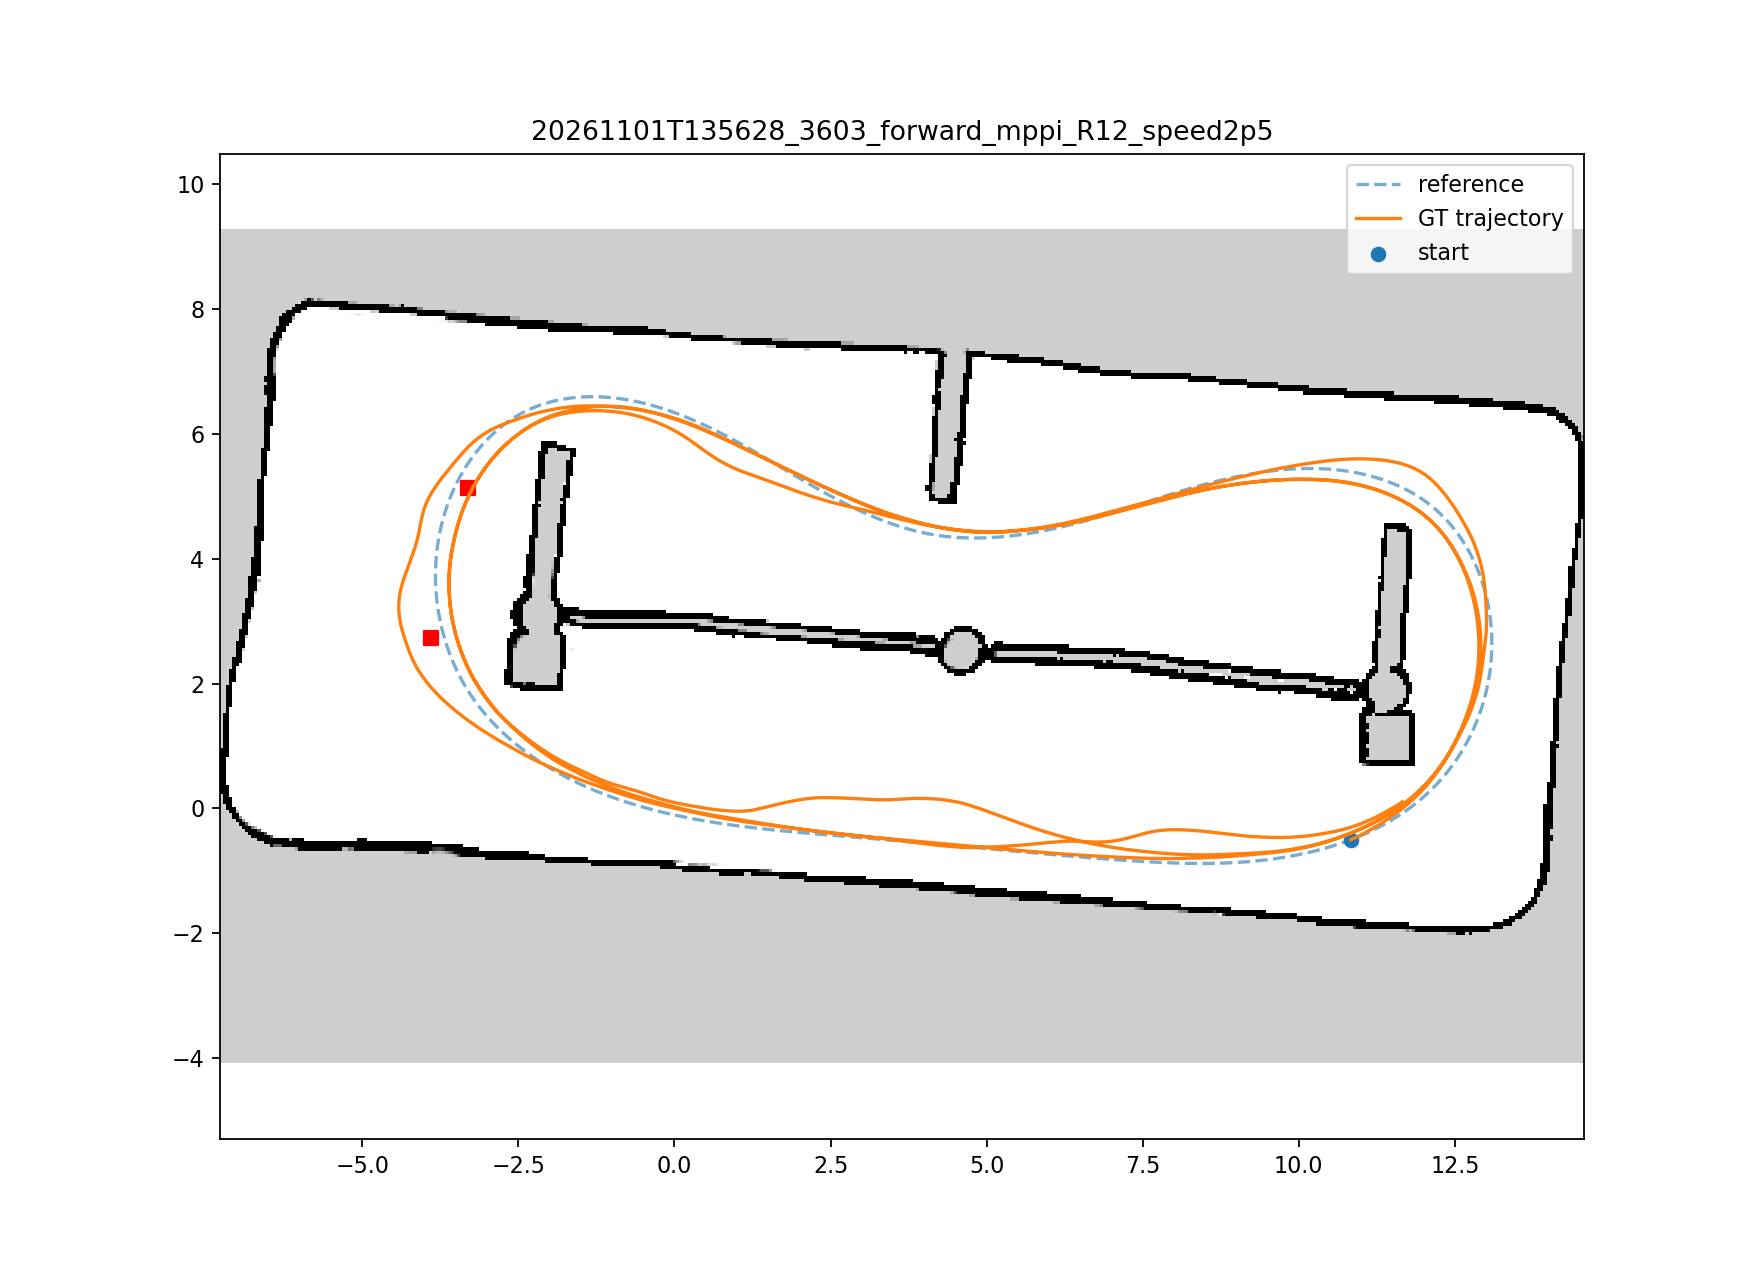

The table this chart was drawn from, first rows:
wall_s, x, y, vx, command_speed, command_steer, predicted_collision_rate
0.000347, 10.83, -0.5021, 0.0, 0.0, 0.0, 0.0
0.011, 10.83, -0.5021, 0.0, 0.0, 0.0, 0.0
0.02079, 10.83, -0.5021, 0.0, 0.0, 0.0, 0.0
0.03081, 10.83, -0.5021, 0.0, 0.0, 0.0, 0.0
0.04047, 10.83, -0.5021, 0.0, 2.5, 0.05992, 0.97
0.05063, 10.83, -0.5021, 0.02377, 2.5, 0.05992, 0.97
0.06021, 10.83, -0.5018, 0.1189, 2.5, 0.1132, 0.764
0.07038, 10.83, -0.5012, 0.214, 2.5, 0.1132, 0.764
0.08096, 10.84, -0.5003, 0.3091, 2.5, 0.1132, 0.764
0.09051, 10.84, -0.499, 0.4042, 2.5, 0.104, 0.769
0.1005, 10.84, -0.4974, 0.4993, 2.5, 0.104, 0.769
0.1109, 10.85, -0.4954, 0.5944, 2.5, 0.1081, 0.787
0.1203, 10.86, -0.4928, 0.685, 2.5, 0.1081, 0.787
0.1309, 10.86, -0.4899, 0.7713, 2.5, 0.1081, 0.787
0.1409, 10.87, -0.4866, 0.8535, 2.5, 0.1124, 0.775
0.1507, 10.88, -0.4829, 0.9318, 2.5, 0.1124, 0.775
0.1605, 10.89, -0.4789, 1.006, 2.5, 0.123, 0.77
0.1708, 10.9, -0.4745, 1.077, 2.5, 0.123, 0.77
0.1806, 10.91, -0.4698, 1.145, 2.5, 0.123, 0.77
0.1905, 10.92, -0.4648, 1.209, 2.5, 0.113, 0.788
0.2004, 10.93, -0.4595, 1.271, 2.5, 0.113, 0.788
0.2104, 10.94, -0.4539, 1.329, 2.5, 0.1413, 0.77
0.2203, 10.95, -0.4481, 1.385, 2.5, 0.1413, 0.77
0.231, 10.96, -0.4419, 1.438, 2.5, 0.1413, 0.77
0.2404, 10.98, -0.4355, 1.488, 2.5, 0.1322, 0.779
0.2507, 10.99, -0.4287, 1.537, 2.5, 0.1322, 0.779
0.2611, 11.01, -0.4217, 1.582, 2.5, 0.1328, 0.751
0.2795, 11.02, -0.4144, 1.626, 2.5, 0.1328, 0.751
0.2806, 11.03, -0.4067, 1.668, 2.5, 0.1328, 0.751
0.2905, 11.05, -0.3988, 1.707, 2.5, 0.1262, 0.768
0.3005, 11.06, -0.3906, 1.745, 2.5, 0.1262, 0.768
0.3101, 11.08, -0.3821, 1.781, 2.5, 0.1244, 0.776
0.3203, 11.1, -0.3734, 1.815, 2.5, 0.1244, 0.776
0.3306, 11.11, -0.3644, 1.848, 2.5, 0.1244, 0.776
0.3407, 11.13, -0.3552, 1.879, 2.5, 0.1244, 0.776
0.3503, 11.14, -0.3458, 1.908, 2.5, 0.1244, 0.776
0.3603, 11.16, -0.3361, 1.936, 2.5, 0.07054, 0.727
0.3704, 11.18, -0.3263, 1.963, 2.5, 0.07054, 0.727
0.3811, 11.19, -0.3163, 1.989, 2.5, 0.07054, 0.727
0.3909, 11.21, -0.306, 2.013, 2.5, 0.08361, 0.731
0.4013, 11.23, -0.2955, 2.036, 2.5, 0.08361, 0.731
0.4106, 11.25, -0.2849, 2.058, 2.5, 0.09027, 0.718
0.4203, 11.26, -0.2741, 2.079, 2.5, 0.09027, 0.718
0.4308, 11.28, -0.2632, 2.099, 2.5, 0.06208, 0.73
0.4412, 11.3, -0.252, 2.118, 2.5, 0.06208, 0.73
0.4508, 11.32, -0.2408, 2.136, 2.5, 0.06208, 0.73
0.4605, 11.34, -0.2293, 2.154, 2.5, 0.08578, 0.708
0.4704, 11.35, -0.2177, 2.17, 2.5, 0.08578, 0.708
0.4804, 11.37, -0.206, 2.186, 2.5, 0.08578, 0.708
0.491, 11.39, -0.1942, 2.201, 2.5, 0.131, 0.751
0.5011, 11.41, -0.1822, 2.215, 2.5, 0.131, 0.751
0.5105, 11.43, -0.17, 2.229, 2.5, 0.09293, 0.702
0.5205, 11.45, -0.1576, 2.241, 2.5, 0.09293, 0.702
0.5308, 11.47, -0.145, 2.254, 2.5, 0.09293, 0.702
0.5408, 11.48, -0.1321, 2.265, 2.5, 0.08582, 0.692
0.5505, 11.5, -0.119, 2.277, 2.5, 0.08582, 0.692
0.5606, 11.52, -0.1058, 2.287, 2.5, 0.1179, 0.694
0.5705, 11.54, -0.09238, 2.297, 2.5, 0.1179, 0.694
0.5809, 11.56, -0.07885, 2.307, 2.5, 0.1113, 0.714
0.5905, 11.58, -0.06519, 2.316, 2.5, 0.1113, 0.714
... 4,960 more rows
